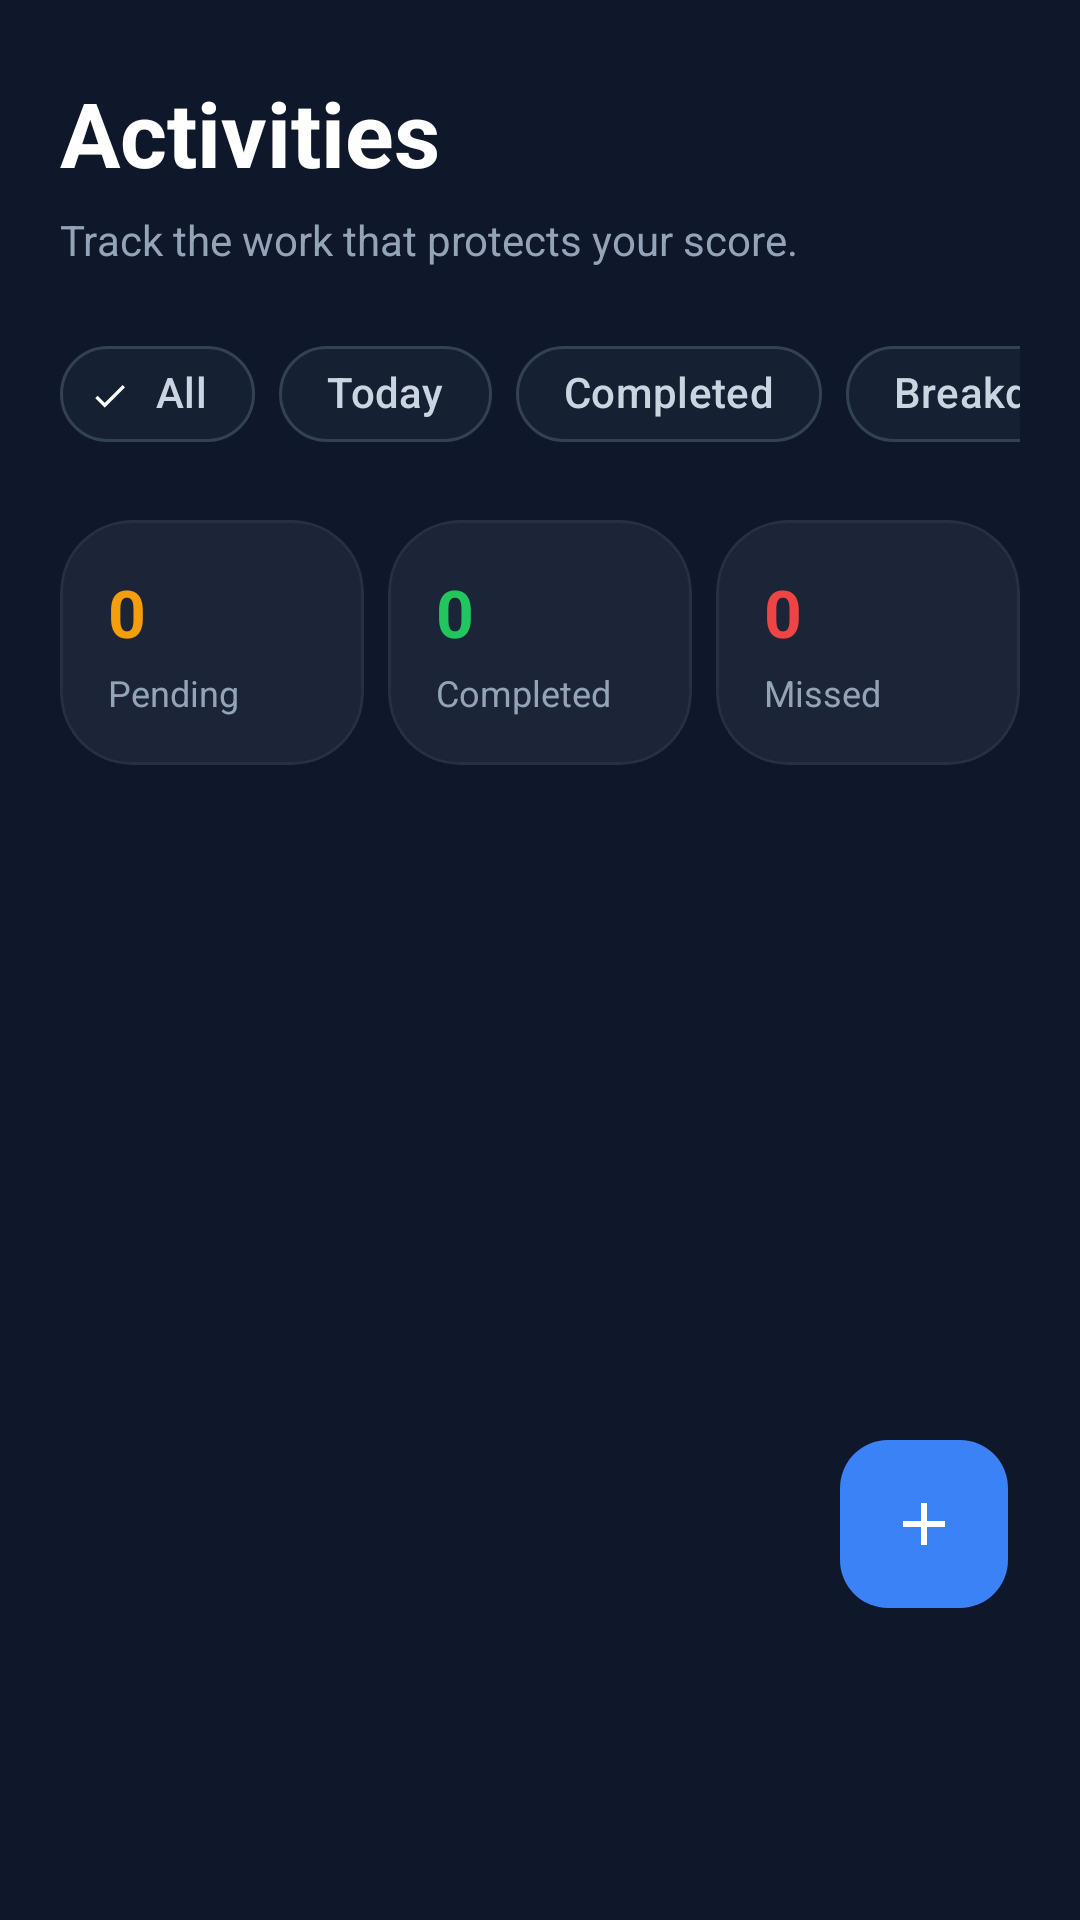

The Android layout XML behind this screen, and the referenced resources:
<!-- AndroidManifest.xml: application theme Theme.DecisionGraveyard -->
<!-- res/layout/fragment_activity_list.xml -->
<?xml version="1.0" encoding="utf-8"?>
<androidx.coordinatorlayout.widget.CoordinatorLayout xmlns:android="http://schemas.android.com/apk/res/android"
    xmlns:app="http://schemas.android.com/apk/res-auto"
    android:layout_width="match_parent"
    android:layout_height="match_parent">

    <LinearLayout
        android:layout_width="match_parent"
        android:layout_height="match_parent"
        android:orientation="vertical"
        android:paddingStart="20dp"
        android:paddingTop="24dp"
        android:paddingEnd="20dp">

        <TextView
            android:layout_width="wrap_content"
            android:layout_height="wrap_content"
            android:text="Activities"
            android:textColor="@color/text_primary"
            android:textSize="30sp"
            android:textStyle="bold" />

        <TextView
            android:id="@+id/tvActivityHeadline"
            android:layout_width="wrap_content"
            android:layout_height="wrap_content"
            android:layout_marginTop="6dp"
            android:text="Track the work that protects your score."
            android:textColor="@color/text_secondary"
            android:textSize="14sp" />

        <com.google.android.material.chip.ChipGroup
            android:id="@+id/chipGroupStatus"
            android:layout_width="match_parent"
            android:layout_height="wrap_content"
            android:layout_marginTop="18dp"
            app:singleLine="true"
            app:singleSelection="true">

            <com.google.android.material.chip.Chip
                android:id="@+id/chipAll"
                style="@style/Widget.DecisionGraveyard.Chip"
                android:layout_width="wrap_content"
                android:layout_height="wrap_content"
                android:checked="true"
                android:text="All" />

            <com.google.android.material.chip.Chip
                android:id="@+id/chipPending"
                style="@style/Widget.DecisionGraveyard.Chip"
                android:layout_width="wrap_content"
                android:layout_height="wrap_content"
                android:text="Today" />

            <com.google.android.material.chip.Chip
                android:id="@+id/chipCompleted"
                style="@style/Widget.DecisionGraveyard.Chip"
                android:layout_width="wrap_content"
                android:layout_height="wrap_content"
                android:text="Completed" />

            <com.google.android.material.chip.Chip
                android:id="@+id/chipMissed"
                style="@style/Widget.DecisionGraveyard.Chip"
                android:layout_width="wrap_content"
                android:layout_height="wrap_content"
                android:text="Breakdowns" />
        </com.google.android.material.chip.ChipGroup>

        <LinearLayout
            android:id="@+id/layoutStats"
            android:layout_width="match_parent"
            android:layout_height="wrap_content"
            android:layout_marginTop="18dp"
            android:orientation="horizontal">

            <com.google.android.material.card.MaterialCardView
                style="@style/Widget.DecisionGraveyard.Card"
                android:layout_width="0dp"
                android:layout_height="wrap_content"
                android:layout_marginEnd="8dp"
                android:layout_weight="1">

                <LinearLayout
                    android:layout_width="match_parent"
                    android:layout_height="wrap_content"
                    android:orientation="vertical"
                    android:padding="16dp">

                    <TextView
                        android:id="@+id/tvPendingCount"
                        android:layout_width="wrap_content"
                        android:layout_height="wrap_content"
                        android:text="0"
                        android:textColor="@color/warning"
                        android:textSize="22sp"
                        android:textStyle="bold" />

                    <TextView
                        android:layout_width="wrap_content"
                        android:layout_height="wrap_content"
                        android:layout_marginTop="4dp"
                        android:text="Pending"
                        android:textColor="@color/text_secondary"
                        android:textSize="12sp" />
                </LinearLayout>
            </com.google.android.material.card.MaterialCardView>

            <com.google.android.material.card.MaterialCardView
                style="@style/Widget.DecisionGraveyard.Card"
                android:layout_width="0dp"
                android:layout_height="wrap_content"
                android:layout_marginEnd="8dp"
                android:layout_weight="1">

                <LinearLayout
                    android:layout_width="match_parent"
                    android:layout_height="wrap_content"
                    android:orientation="vertical"
                    android:padding="16dp">

                    <TextView
                        android:id="@+id/tvCompletedCount"
                        android:layout_width="wrap_content"
                        android:layout_height="wrap_content"
                        android:text="0"
                        android:textColor="@color/success"
                        android:textSize="22sp"
                        android:textStyle="bold" />

                    <TextView
                        android:layout_width="wrap_content"
                        android:layout_height="wrap_content"
                        android:layout_marginTop="4dp"
                        android:text="Completed"
                        android:textColor="@color/text_secondary"
                        android:textSize="12sp" />
                </LinearLayout>
            </com.google.android.material.card.MaterialCardView>

            <com.google.android.material.card.MaterialCardView
                style="@style/Widget.DecisionGraveyard.Card"
                android:layout_width="0dp"
                android:layout_height="wrap_content"
                android:layout_weight="1">

                <LinearLayout
                    android:layout_width="match_parent"
                    android:layout_height="wrap_content"
                    android:orientation="vertical"
                    android:padding="16dp">

                    <TextView
                        android:id="@+id/tvMissedCount"
                        android:layout_width="wrap_content"
                        android:layout_height="wrap_content"
                        android:text="0"
                        android:textColor="@color/danger"
                        android:textSize="22sp"
                        android:textStyle="bold" />

                    <TextView
                        android:layout_width="wrap_content"
                        android:layout_height="wrap_content"
                        android:layout_marginTop="4dp"
                        android:text="Missed"
                        android:textColor="@color/text_secondary"
                        android:textSize="12sp" />
                </LinearLayout>
            </com.google.android.material.card.MaterialCardView>
        </LinearLayout>

        <TextView
            android:id="@+id/tvEmptyState"
            android:layout_width="match_parent"
            android:layout_height="wrap_content"
            android:layout_marginTop="24dp"
            android:background="@drawable/bg_surface_card"
            android:gravity="center"
            android:padding="28dp"
            android:text="No activities today. Stay disciplined."
            android:textColor="@color/text_secondary"
            android:textSize="15sp"
            android:visibility="gone" />

        <androidx.recyclerview.widget.RecyclerView
            android:id="@+id/recyclerActivities"
            android:layout_width="match_parent"
            android:layout_height="0dp"
            android:layout_marginTop="14dp"
            android:layout_weight="1"
            android:clipToPadding="false"
            android:paddingBottom="110dp" />
    </LinearLayout>

    <com.google.android.material.floatingactionbutton.FloatingActionButton
        android:id="@+id/btnAddActivity"
        style="@style/Widget.DecisionGraveyard.FAB"
        android:layout_width="wrap_content"
        android:layout_height="wrap_content"
        android:layout_gravity="bottom|end"
        android:layout_marginEnd="24dp"
        android:layout_marginBottom="104dp"
        android:contentDescription="Add activity"
        app:srcCompat="@drawable/ic_add" />

</androidx.coordinatorlayout.widget.CoordinatorLayout>
<!-- resources referenced by this layout -->
<resources>
  <color name="danger">#EF4444</color>
  <color name="success">#22C55E</color>
  <color name="text_primary">#FFFFFF</color>
  <color name="text_secondary">#94A3B8</color>
  <color name="warning">#F59E0B</color>
  <!-- drawable bg_surface_card (drawable) -->
  <?xml version="1.0" encoding="utf-8"?>
  <shape xmlns:android="http://schemas.android.com/apk/res/android">
      <solid android:color="@color/surface_card" />
      <corners android:radius="20dp" />
      <stroke
          android:width="1dp"
          android:color="@color/divider" />
  </shape>
  <!-- drawable ic_add (drawable) -->
  <vector android:height="24dp" android:tint="#FFFFFF" android:viewportHeight="24"
      android:viewportWidth="24" android:width="24dp" xmlns:android="http://schemas.android.com/apk/res/android">
      <path android:fillColor="@android:color/white" android:pathData="M19,13H13V19H11V13H5V11H11V5H13V11H19V13Z"/>
  </vector>
  <style name="Widget.DecisionGraveyard.FAB" parent="Widget.Material3.FloatingActionButton.Primary">
          <item name="backgroundTint">@color/primary</item>
          <item name="tint">@color/white</item>
          <item name="elevation">0dp</item>
          <item name="pressedTranslationZ">12dp</item>
      </style>
  <color name="surface_card">#1E293B</color>
  <color name="divider">#334155</color>
  <color name="surface_card_glass">#CC1E293B</color>
  <color name="border_glass">#0DFFFFFF</color>
  <color name="ripple">#26FFFFFF</color>
  <color name="chip_background">#162033</color>
  <color name="chip_unselected_text">#CBD5E1</color>
  <color name="chip_selected_text">#FFFFFF</color>
  <color name="primary">#3B82F6</color>
  <color name="white">#FFFFFF</color>
  <color name="pending_container">#12284F</color>
  <color name="secondary">#60A5FA</color>
  <color name="accent_container">#12284F</color>
  <color name="surface">#0F172A</color>
  <color name="surface_variant">#162033</color>
  <color name="danger_container">#351517</color>
  <color name="primary_variant">#0F172A</color>
  <color name="success_container">#0F2E1B</color>
  <style name="Widget.DecisionGraveyard.Button" parent="Widget.Material3.Button">
          <item name="cornerRadius">20dp</item>
          <item name="android:textAllCaps">false</item>
          <item name="android:fontFamily">@font/inter_semibold</item>
          <item name="android:letterSpacing">0.01</item>
          <item name="android:minHeight">56dp</item>
          <item name="elevation">0dp</item>
      </style>
  <style name="TextAppearance.DecisionGraveyard.DisplayLarge" parent="TextAppearance.Material3.DisplayLarge">
          <item name="android:textColor">@color/text_primary</item>
          <item name="android:fontFamily">@font/inter_bold</item>
      </style>
  <style name="TextAppearance.DecisionGraveyard.HeadlineLarge" parent="TextAppearance.Material3.HeadlineLarge">
          <item name="android:textColor">@color/text_primary</item>
          <item name="android:fontFamily">@font/inter_semibold</item>
      </style>
  <style name="TextAppearance.DecisionGraveyard.TitleLarge" parent="TextAppearance.Material3.TitleLarge">
          <item name="android:textColor">@color/text_primary</item>
          <item name="android:fontFamily">@font/inter_semibold</item>
      </style>
  <style name="TextAppearance.DecisionGraveyard.BodyLarge" parent="TextAppearance.Material3.BodyLarge">
          <item name="android:textColor">@color/text_secondary</item>
          <item name="android:fontFamily">@font/inter_regular</item>
      </style>
  <style name="TextAppearance.DecisionGraveyard.LabelLarge" parent="TextAppearance.Material3.LabelLarge">
          <item name="android:textColor">@color/text_secondary</item>
          <item name="android:fontFamily">@font/inter_medium</item>
      </style>
  <color name="text_tertiary">#64748B</color>
</resources>
